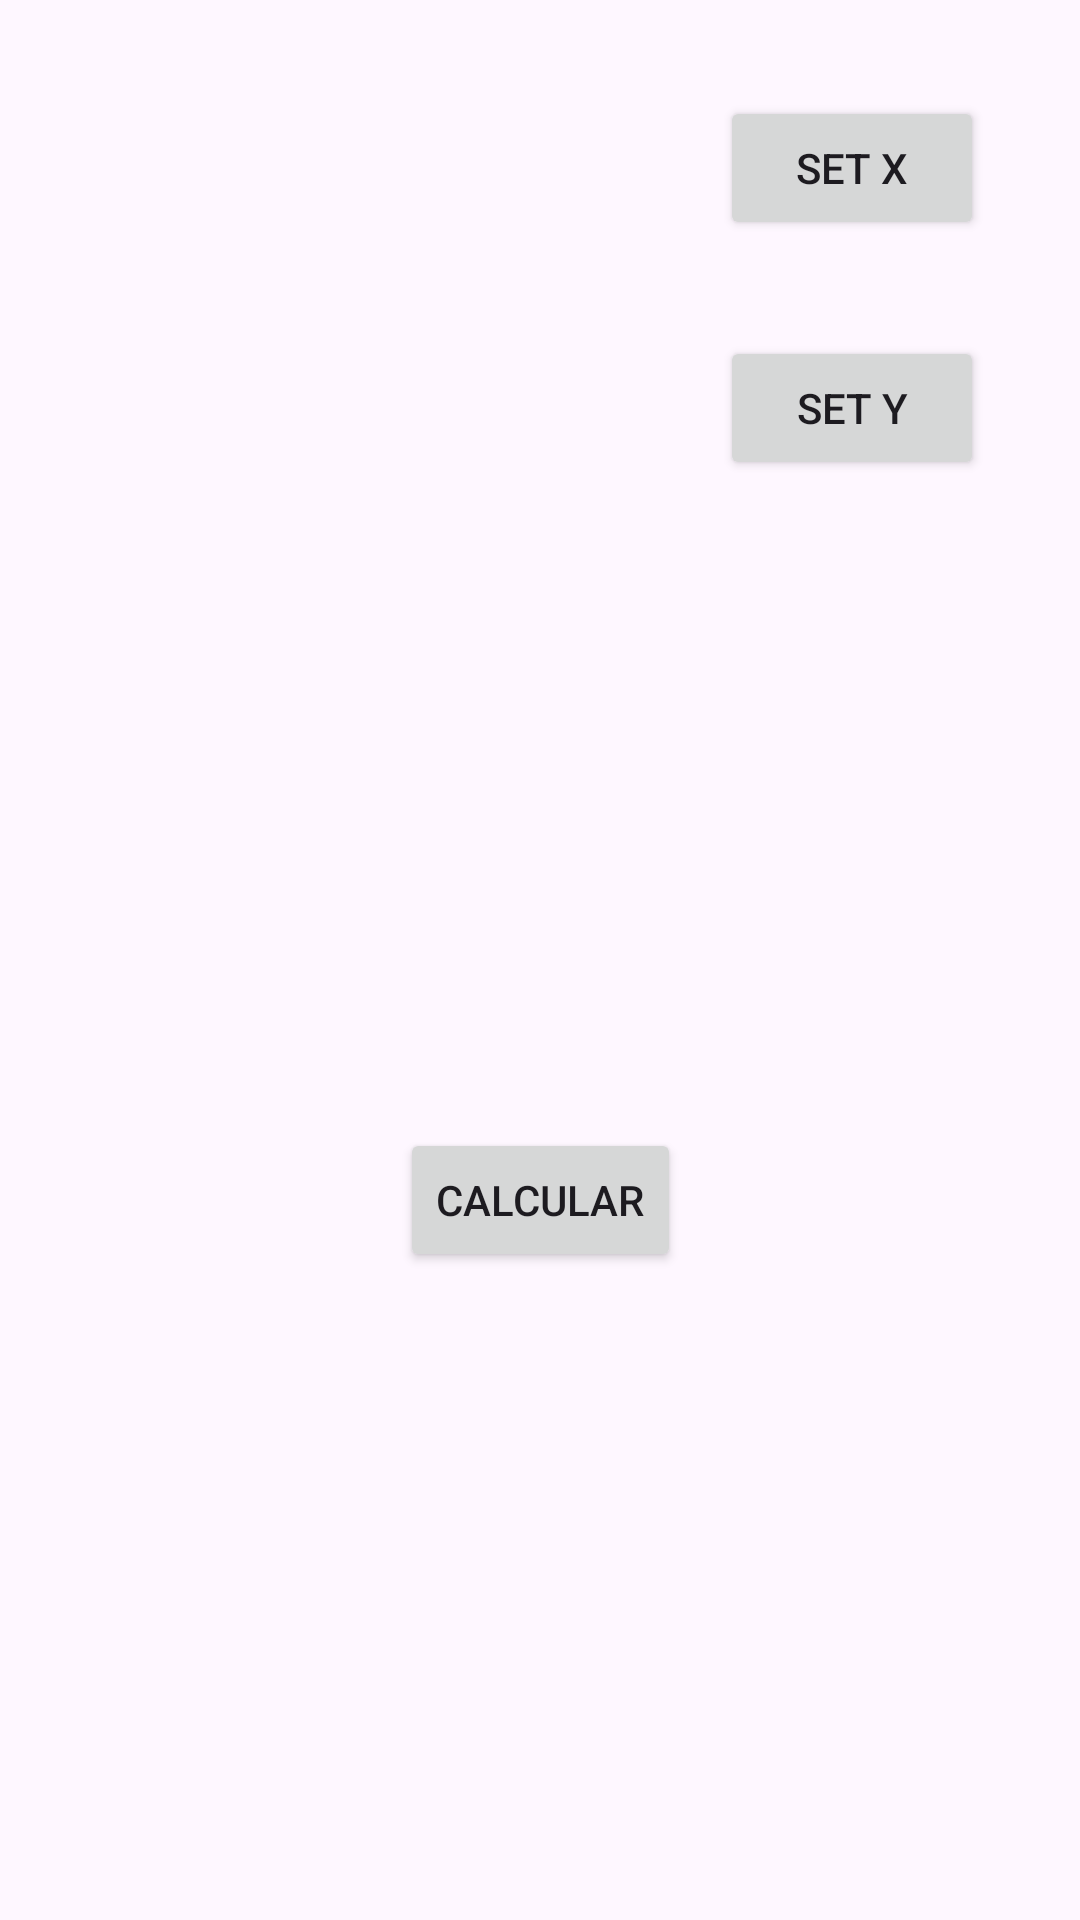

The Android layout XML behind this screen, and the referenced resources:
<!-- AndroidManifest.xml: application theme Theme.ExemploCalculadoraViewModel -->
<!-- res/layout/activity_main.xml -->
<?xml version="1.0" encoding="utf-8"?>
<layout xmlns:android="http://schemas.android.com/apk/res/android"
    xmlns:app="http://schemas.android.com/apk/res-auto"
    xmlns:tools="http://schemas.android.com/tools">

    <data>
        <variable
            name="viewModel"
            type="ufrn.br.exemplocalculadoraviewmodel.MainActivityViewModel" />
    </data>

    <androidx.constraintlayout.widget.ConstraintLayout
        android:layout_width="match_parent"
        android:layout_height="match_parent"
        tools:context=".MainActivity">

        <TextView
            android:id="@+id/textViewX"
            android:text="@{viewModel.calculadora.argumentoX + ``}"
            android:layout_width="wrap_content"
            android:layout_height="wrap_content"
            android:layout_marginStart="32dp"
            app:layout_constraintBottom_toBottomOf="@+id/buttonSetX"
            app:layout_constraintStart_toStartOf="parent"
            app:layout_constraintTop_toTopOf="@+id/buttonSetX" />

        <TextView
            android:id="@+id/textViewY"
            android:text="@{viewModel.calculadora.argumentoY + ``}"
            android:layout_width="wrap_content"
            android:layout_height="wrap_content"
            android:layout_marginStart="32dp"
            app:layout_constraintBottom_toBottomOf="@+id/buttonSetY"
            app:layout_constraintStart_toStartOf="parent"
            app:layout_constraintTop_toTopOf="@+id/buttonSetY" />

        <TextView
            android:id="@+id/textViewResultado"
            android:layout_width="wrap_content"
            android:layout_height="wrap_content"
            android:layout_marginTop="32dp"
            app:layout_constraintBottom_toBottomOf="parent"
            app:layout_constraintEnd_toEndOf="parent"
            app:layout_constraintStart_toStartOf="parent"
            app:layout_constraintTop_toBottomOf="@+id/buttonCalcular" />

        <Button
            android:id="@+id/buttonSetX"
            android:layout_width="wrap_content"
            android:layout_height="wrap_content"
            android:layout_marginTop="32dp"
            android:layout_marginEnd="32dp"
            android:text="Set X"
            app:layout_constraintEnd_toEndOf="parent"
            app:layout_constraintTop_toTopOf="parent" />

        <Button
            android:id="@+id/buttonSetY"
            android:layout_width="wrap_content"
            android:layout_height="wrap_content"
            android:layout_marginTop="32dp"
            android:layout_marginEnd="32dp"
            android:text="Set Y"
            app:layout_constraintEnd_toEndOf="parent"
            app:layout_constraintTop_toBottomOf="@+id/buttonSetX" />

        <Button
            android:id="@+id/buttonCalcular"
            android:layout_width="wrap_content"
            android:layout_height="wrap_content"
            android:text="Calcular"
            app:layout_constraintBottom_toBottomOf="parent"
            app:layout_constraintEnd_toEndOf="parent"
            app:layout_constraintStart_toStartOf="parent"
            app:layout_constraintTop_toBottomOf="@+id/buttonSetY" />
    </androidx.constraintlayout.widget.ConstraintLayout>
</layout>
<!-- resources referenced by this layout -->
<resources>
  <style name="Theme.ExemploCalculadoraViewModel" parent="Base.Theme.ExemploCalculadoraViewModel" />
  <style name="Base.Theme.ExemploCalculadoraViewModel" parent="Theme.Material3.DayNight.NoActionBar">
          
          
      </style>
</resources>
